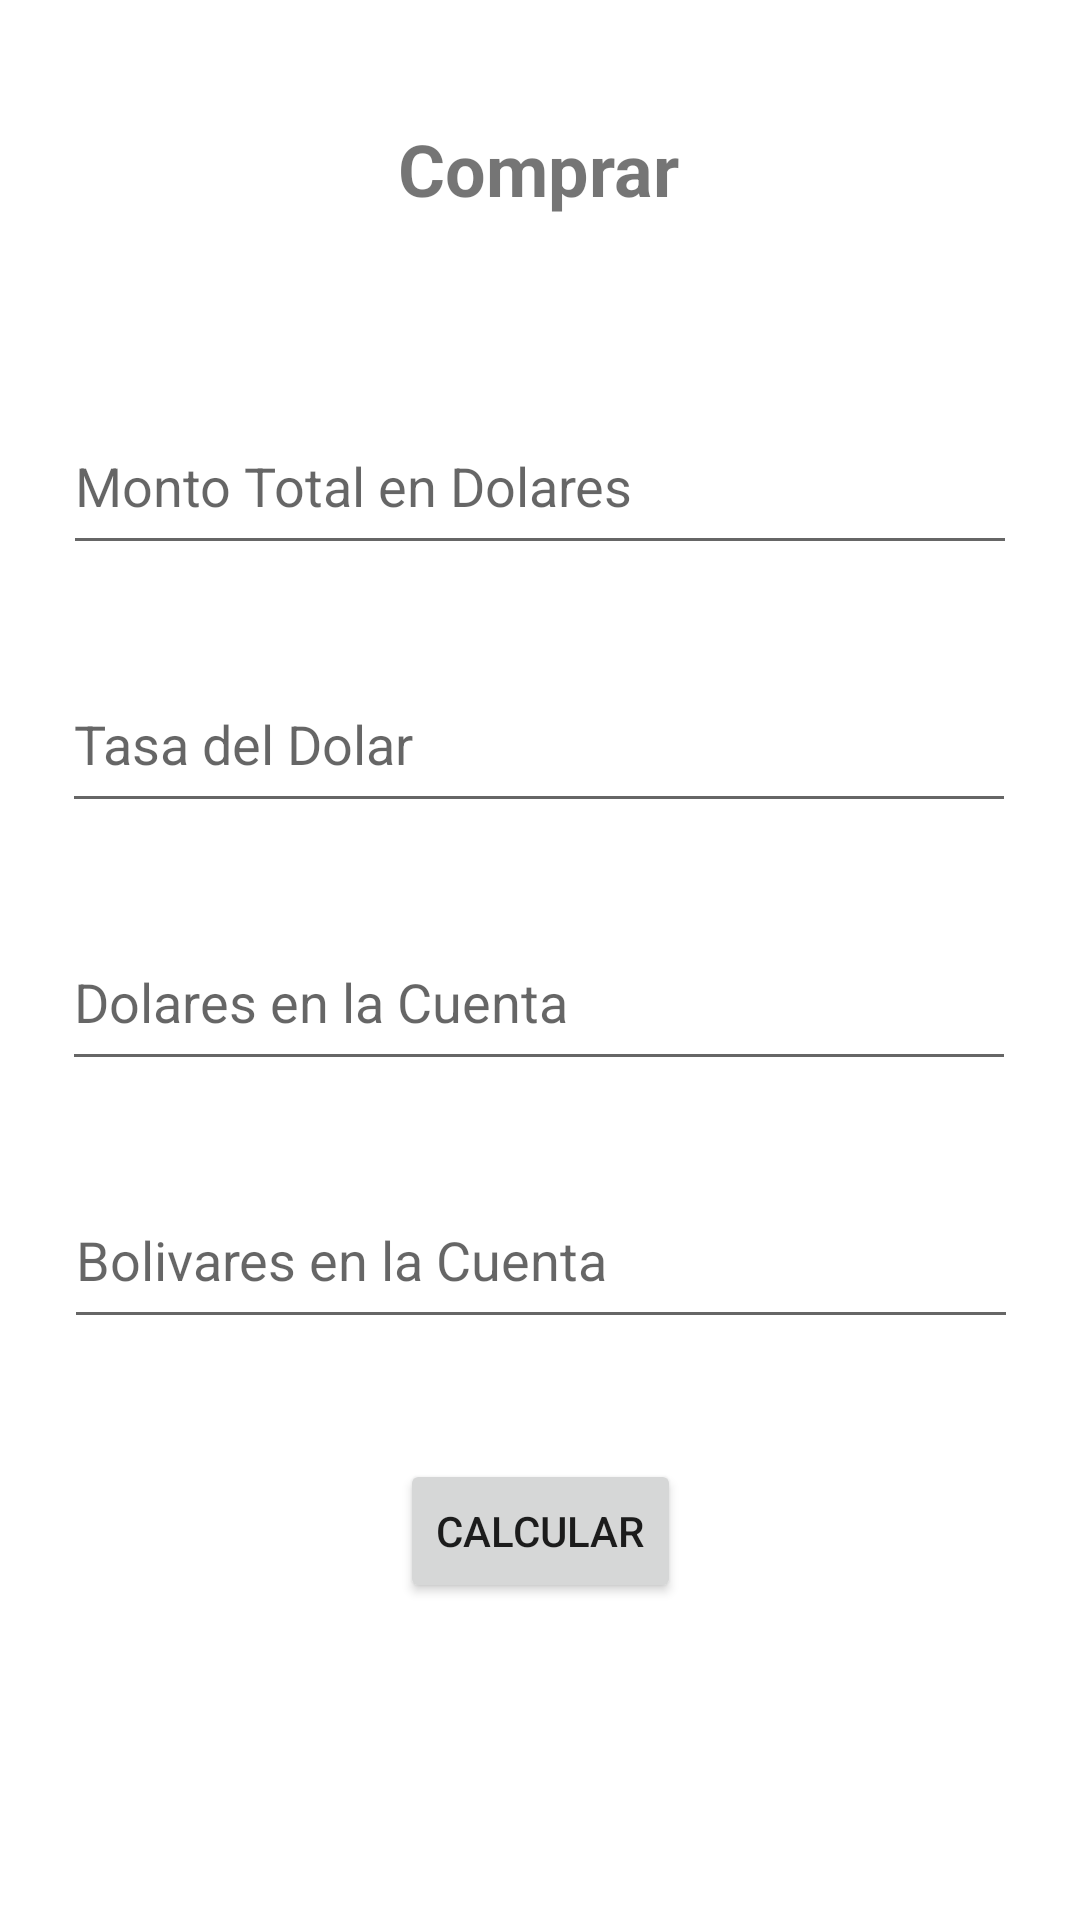

This screen was rendered from an Android layout file. Write that file and the resources it references.
<!-- AndroidManifest.xml: application theme Theme.PaymentCalculator -->
<!-- res/layout/activity_main.xml -->
<?xml version="1.0" encoding="utf-8"?>
<androidx.constraintlayout.widget.ConstraintLayout xmlns:android="http://schemas.android.com/apk/res/android"
    xmlns:app="http://schemas.android.com/apk/res-auto"
    xmlns:tools="http://schemas.android.com/tools"
    android:layout_width="match_parent"
    android:layout_height="match_parent"
    tools:context=".MainActivity">

    <TextView
        android:id="@+id/textView2"
        android:layout_width="wrap_content"
        android:layout_height="wrap_content"
        android:layout_marginTop="40dp"
        android:text="Comprar"
        android:textSize="24sp"
        android:textStyle="bold"
        app:layout_constraintEnd_toEndOf="parent"
        app:layout_constraintHorizontal_bias="0.498"
        app:layout_constraintStart_toStartOf="parent"
        app:layout_constraintTop_toTopOf="parent" />

    <EditText
        android:id="@+id/montoTotal"
        android:layout_width="318dp"
        android:layout_height="56dp"
        android:layout_marginTop="60dp"
        android:ems="10"
        android:hint="Monto Total en Dolares"
        android:inputType="numberDecimal"
        android:minHeight="48dp"
        app:layout_constraintEnd_toEndOf="parent"
        app:layout_constraintStart_toStartOf="parent"
        app:layout_constraintTop_toBottomOf="@+id/textView2" />

    <EditText
        android:id="@+id/tasaDolar"
        android:layout_width="318dp"
        android:layout_height="56dp"
        android:layout_marginTop="30dp"
        android:ems="10"
        android:hint="Tasa del Dolar"
        android:inputType="numberDecimal"
        android:minHeight="48dp"
        app:layout_constraintEnd_toEndOf="parent"
        app:layout_constraintHorizontal_bias="0.494"
        app:layout_constraintStart_toStartOf="parent"
        app:layout_constraintTop_toBottomOf="@+id/montoTotal" />

    <EditText
        android:id="@+id/dolaresActuales"
        android:layout_width="318dp"
        android:layout_height="56dp"
        android:layout_marginTop="30dp"
        android:ems="10"
        android:hint="Dolares en la Cuenta"
        android:inputType="numberDecimal"
        android:minHeight="48dp"
        app:layout_constraintEnd_toEndOf="parent"
        app:layout_constraintHorizontal_bias="0.494"
        app:layout_constraintStart_toStartOf="parent"
        app:layout_constraintTop_toBottomOf="@+id/tasaDolar" />

    <EditText
        android:id="@+id/bolivaresActuales"
        android:layout_width="318dp"
        android:layout_height="56dp"
        android:layout_marginTop="30dp"
        android:ems="10"
        android:hint="Bolivares en la Cuenta"
        android:inputType="numberDecimal"
        android:minHeight="48dp"
        app:layout_constraintEnd_toEndOf="parent"
        app:layout_constraintHorizontal_bias="0.505"
        app:layout_constraintStart_toStartOf="parent"
        app:layout_constraintTop_toBottomOf="@+id/dolaresActuales" />

    <Button
        android:id="@+id/btnCalcular"
        android:layout_width="wrap_content"
        android:layout_height="wrap_content"
        android:layout_marginTop="40dp"
        android:text="Calcular"
        app:layout_constraintEnd_toEndOf="parent"
        app:layout_constraintStart_toStartOf="parent"
        app:layout_constraintTop_toBottomOf="@+id/bolivaresActuales" />

</androidx.constraintlayout.widget.ConstraintLayout>
<!-- resources referenced by this layout -->
<resources>
  <style name="Theme.PaymentCalculator" parent="Theme.MaterialComponents.DayNight.DarkActionBar">
          
          <item name="colorPrimary">@color/purple_500</item>
          <item name="colorPrimaryVariant">@color/purple_700</item>
          <item name="colorOnPrimary">@color/white</item>
          
          <item name="colorSecondary">@color/teal_200</item>
          <item name="colorSecondaryVariant">@color/teal_700</item>
          <item name="colorOnSecondary">@color/black</item>
          
          <item name="android:statusBarColor" tools:targetApi="l">?attr/colorPrimaryVariant</item>
          
      </style>
  <!-- not gathered from this repository: default colours our renderer supplied (Android Studio template values) -->
  <color name="purple_500">#FF6200EE</color>
  <color name="purple_700">#FF3700B3</color>
  <color name="teal_200">#FF03DAC5</color>
  <color name="teal_700">#FF018786</color>
  <color name="black">#FF000000</color>
  <color name="white">#FFFFFFFF</color>
</resources>
